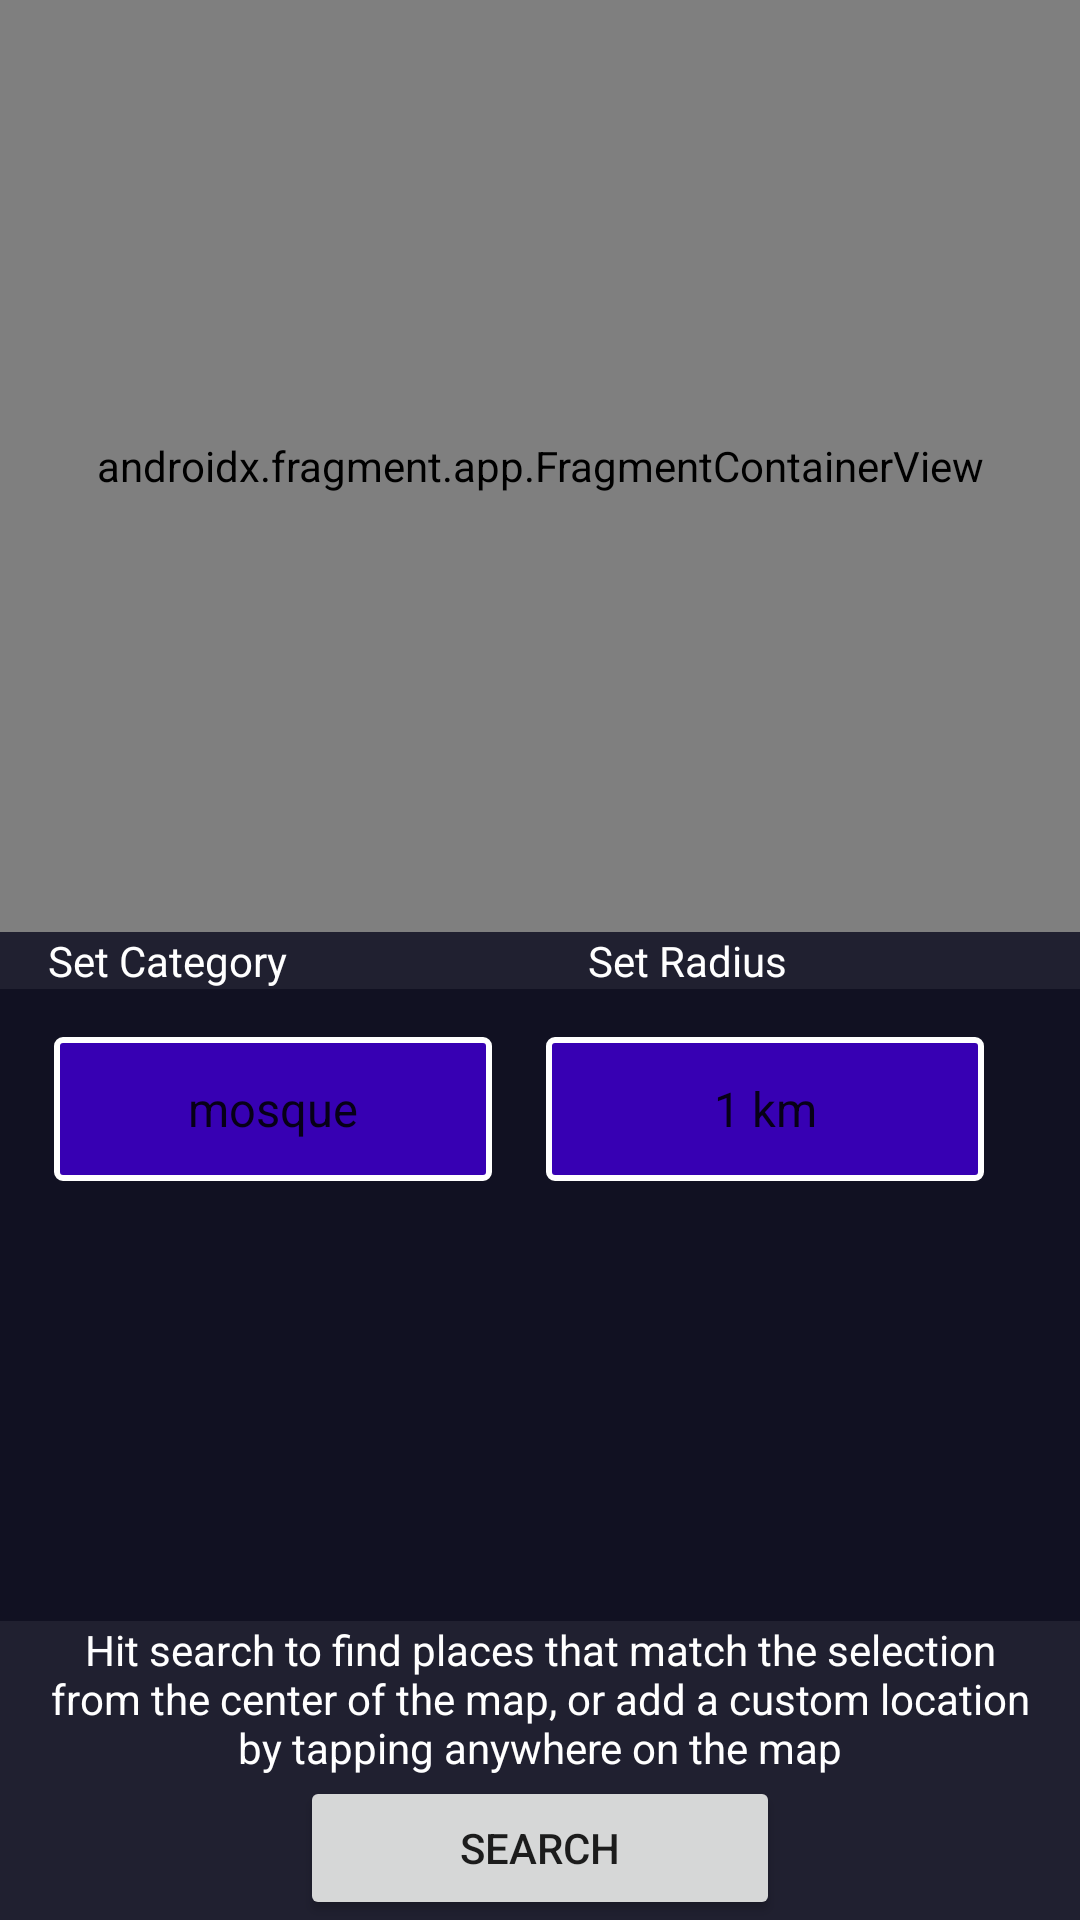

This screen was rendered from an Android layout file. Write that file and the resources it references.
<!-- AndroidManifest.xml: application theme Theme.Khushu -->
<!-- res/layout/fragment_maps.xml -->
<LinearLayout xmlns:android="http://schemas.android.com/apk/res/android"
    android:layout_width="match_parent"
    android:layout_height="match_parent"
    xmlns:tools="http://schemas.android.com/tools"
    android:orientation="vertical"
    android:background="@color/background">

    
    <androidx.fragment.app.FragmentContainerView
        android:id="@+id/map"
        android:name="com.google.android.gms.maps.SupportMapFragment"
        android:layout_width="match_parent"
        android:layout_height="50dp"
        android:layout_weight="2"
        tools:context=".ui.mapview.MapsFragment" />

    <LinearLayout
        android:layout_width="match_parent"
        android:layout_height="wrap_content"
        android:orientation="horizontal"
        android:padding="0dp">

        <TextView
            android:id="@+id/category_label"
            android:layout_width="0dp"
            android:layout_height="wrap_content"
            android:layout_marginHorizontal="16dp"
            android:layout_weight="1"
            android:text="@string/set_category"
            android:textColor="@color/white"
             />

        <TextView
            android:id="@+id/radius_label"
            android:layout_width="0dp"
            android:layout_height="wrap_content"
            android:layout_marginHorizontal="16dp"
            android:layout_weight="1"
            android:textColor="@color/white"
            android:text="@string/set_radius"
            />
    </LinearLayout>
    <LinearLayout
        android:layout_width="match_parent"
        android:layout_height="wrap_content"
        android:layout_weight="1"
        android:background="@color/background"
        android:orientation="horizontal"
        android:padding="16dp">

        <Spinner
            android:id="@+id/category_spinner"
            android:layout_width="0dp"
            android:layout_height="48dp"
            android:layout_marginHorizontal="2dp"
            android:layout_weight="1"
            android:background="@drawable/rounded_spinner"
            android:entries="@array/categories_array"
            android:padding="2dp"
            android:spinnerMode="dropdown"
            android:textAlignment="center"
            android:textColor="@color/white"

            />

        <Spinner
            android:id="@+id/radius_spinner"
            android:layout_width="0dp"
            android:layout_height="48dp"
            android:layout_marginHorizontal="16dp"
            android:layout_weight="1"
            android:background="@drawable/rounded_spinner"
            android:entries="@array/radius_array"
            android:padding="2dp"
            android:spinnerMode="dropdown"
            android:textAlignment="center"
            android:textColor="@color/white"

            />
    </LinearLayout>
    <TextView
        android:id="@+id/place_add_prompt"
        android:layout_width="match_parent"
        android:layout_height="wrap_content"
        android:layout_marginHorizontal="16dp"
        android:textAlignment="center"
        android:text="Hit search to find places that match the selection from the center of the map, or add a custom location by tapping anywhere on the map"
        android:textColor="@color/white"
        />
    <Button
        android:id="@+id/search_button"
        android:layout_width="match_parent"
        android:layout_height="48dp"
        android:text="@string/search"
        android:layout_marginHorizontal="100dp"
        />
</LinearLayout>
<!-- resources referenced by this layout -->
<resources>
  <string-array name="categories_array">
          <item>mosque</item>
          <item>church</item>
          <item>school</item>
          <item>gurdwara</item>
          <item>library</item>
          <item>synagogue</item>
      </string-array>
  <string-array name="radius_array">
          <item>1 km</item>
          <item>2 km</item>
          <item>5 km</item>
          <item>10 km</item>
          <item>20 km</item>
      </string-array>
  <color name="background">#EE111122</color>
  <color name="white">#FFFFFFFF</color>
  <!-- drawable rounded_spinner (drawable) -->
  <shape xmlns:android="http://schemas.android.com/apk/res/android">
      <solid android:color="@color/purple_700" />
      <corners android:radius="2dp" />
      <stroke android:width="2dp" android:color="@android:color/white" />
  </shape>
  <string name="search">Search</string>
  <string name="set_category">Set Category</string>
  <string name="set_radius">Set Radius</string>
  <style name="Theme.Khushu" parent="Theme.MaterialComponents.DayNight.DarkActionBar">
          
          <item name="colorPrimary">@color/purple_500</item>
          <item name="colorPrimaryVariant">@color/purple_700</item>
          <item name="colorOnPrimary">@color/white</item>
          
          <item name="colorSecondary">@color/teal_200</item>
          <item name="colorSecondaryVariant">@color/teal_700</item>
          <item name="colorOnSecondary">@color/black</item>
          
          <item name="android:statusBarColor">?attr/colorPrimaryVariant</item>
          
      </style>
  <color name="purple_700">#FF3700B3</color>
  <color name="purple_500">#FF6200EE</color>
  <color name="teal_200">#FF03DAC5</color>
  <color name="teal_700">#FF018786</color>
  <color name="black">#FF000000</color>
</resources>
